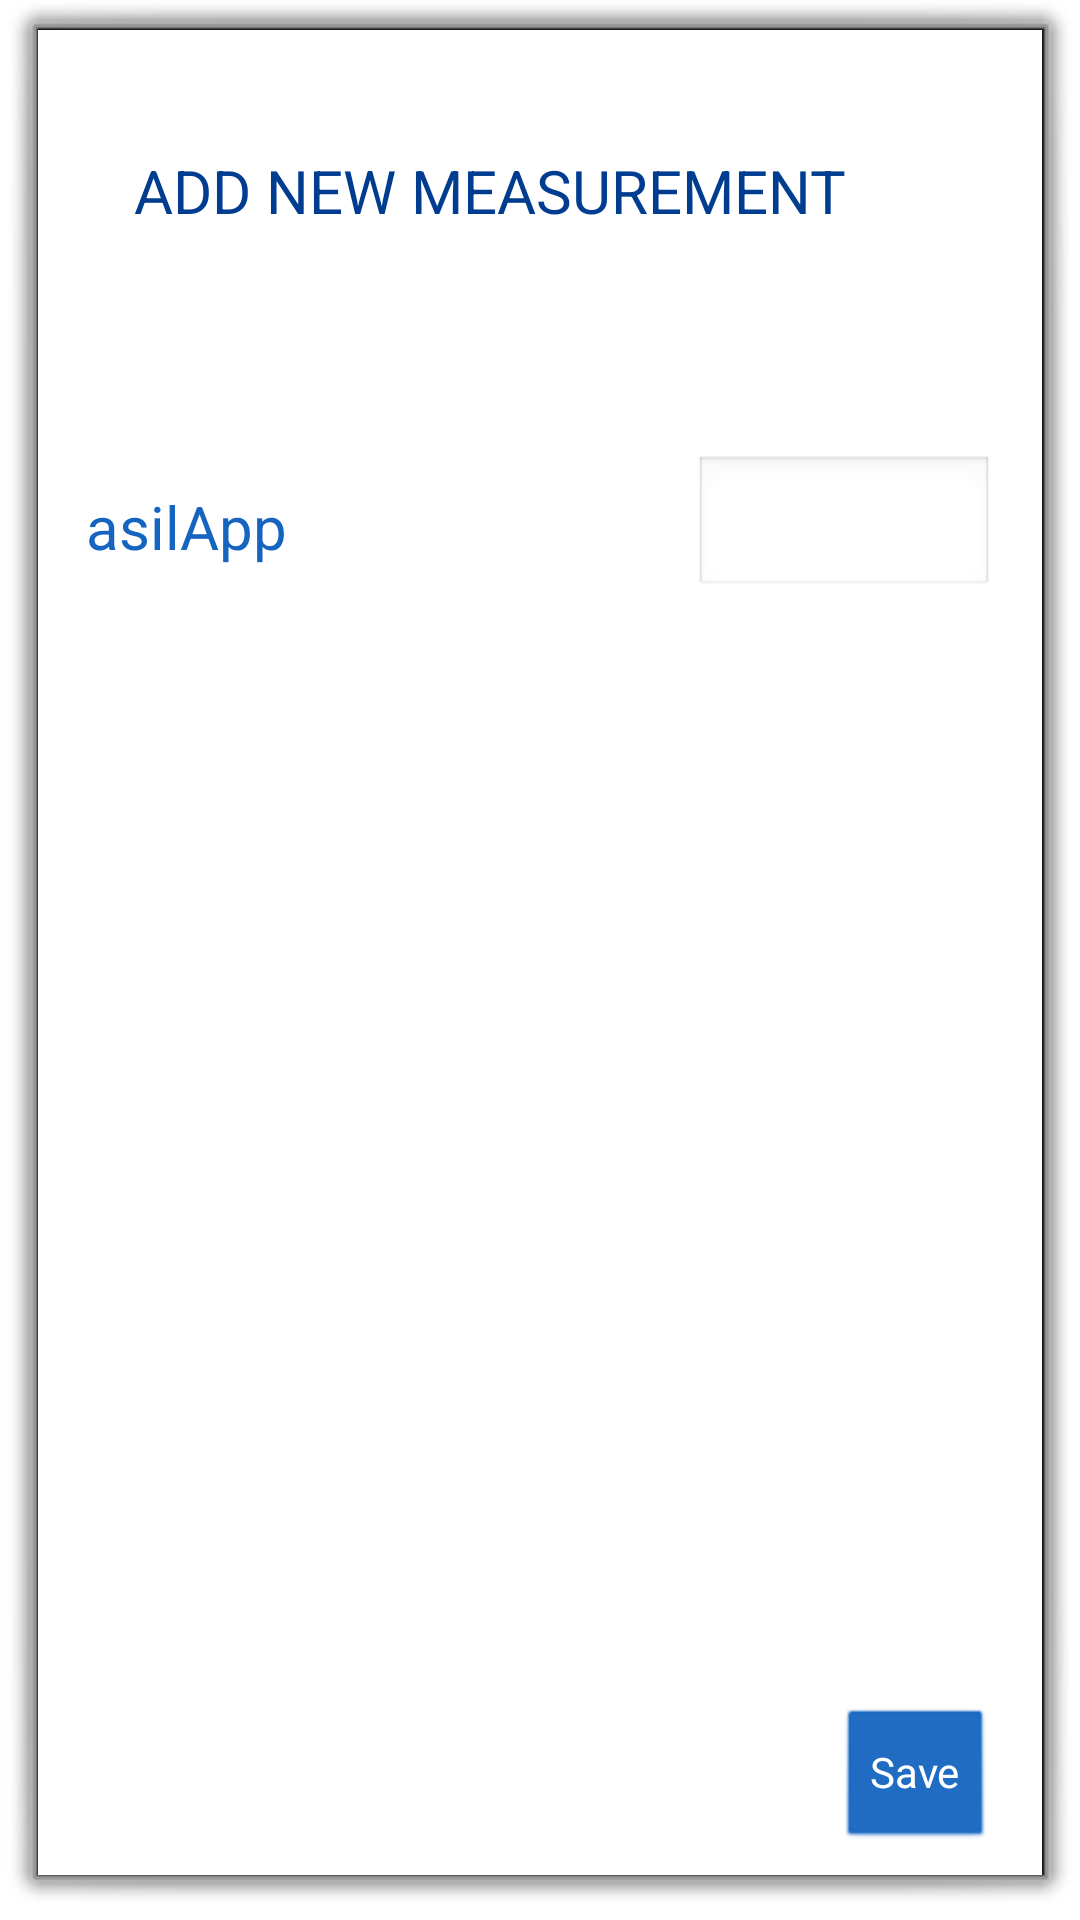

This screen was rendered from an Android layout file. Write that file and the resources it references.
<!-- AndroidManifest.xml: activity theme android:Theme.Dialog -->
<!-- res/layout/activity_pop_up_temperature.xml -->
<?xml version="1.0" encoding="utf-8"?>
<android.support.constraint.ConstraintLayout
    xmlns:android="http://schemas.android.com/apk/res/android"
    xmlns:app="http://schemas.android.com/apk/res-auto"
    xmlns:tools="http://schemas.android.com/tools"
    android:layout_width="match_parent"
    android:layout_height="match_parent"
    android:background="@color/white"
    tools:context=".PopUpTemperatureActivity">

    
    <TextView
        android:id="@+id/textViewTitlePopUpShowMore"
        android:layout_width="wrap_content"
        android:layout_height="wrap_content"
        android:layout_marginStart="32dp"
        android:layout_marginTop="40dp"
        android:textAllCaps="true"
        android:textColor="@color/colorPrimaryDark"
        android:textSize="@dimen/textSize"
        android:text="@string/addMeasurement"
        app:layout_constraintStart_toStartOf="parent"
        app:layout_constraintTop_toTopOf="parent" />

    

    
    <TextView
        android:id="@+id/nameParameter"
        android:layout_width="0dp"
        android:layout_height="wrap_content"
        android:layout_marginStart="@dimen/marginStart"
        android:layout_marginTop="152dp"
        android:text="asilApp"
        android:textSize="@dimen/textSize"
        android:textColor="@color/colorPrimary"
        app:layout_constraintStart_toStartOf="parent"
        app:layout_constraintTop_toTopOf="parent" />

    
    <EditText
        android:id="@+id/editValueParameter"
        android:layout_width="100dp"
        android:layout_height="wrap_content"
        android:layout_marginEnd="@dimen/marginEnd"
        android:cursorVisible="false"
        android:ems="10"
        android:inputType="text"
        android:text=""
        android:textSize="@dimen/textSize"
        app:layout_constraintBottom_toBottomOf="@+id/nameParameter"
        app:layout_constraintEnd_toEndOf="parent"
        app:layout_constraintTop_toTopOf="@+id/nameParameter"
        tools:text="asilApp" />

    
    <Button
        android:id="@+id/buttonSaveLanguage"
        android:layout_width="wrap_content"
        android:layout_height="wrap_content"
        android:layout_marginTop="8dp"
        android:layout_marginEnd="16dp"
        android:layout_marginBottom="8dp"
        android:backgroundTint="@color/colorPrimary"
        android:text="@string/save"
        android:textColor="#FFFFFF"
        app:layout_constraintBottom_toBottomOf="parent"
        app:layout_constraintEnd_toEndOf="parent"
        app:layout_constraintTop_toBottomOf="@+id/nameParameter"
        app:layout_constraintVertical_bias="1.0" />
</android.support.constraint.ConstraintLayout>
<!-- resources referenced by this layout -->
<resources>
  <color name="colorPrimary">#1565c0</color>
  <color name="colorPrimaryDark">#003c8f</color>
  <color name="white">#FFFFFF</color>
  <dimen name="marginEnd">16dp</dimen>
  <dimen name="marginStart">16dp</dimen>
  <dimen name="textSize">20dp</dimen>
  <string name="addMeasurement">Add New Measurement</string>
  <string name="save">Save</string>
</resources>
